5-way image classification set "trunk" from GitHub (krishnaarjun/ropesi); label vocabulary: garb, hands, paper, rock, scissors.

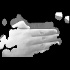
Label: paper

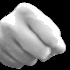
Label: hands

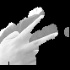
Label: scissors

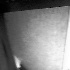
Label: garb

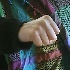
Label: rock

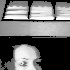
Label: garb
